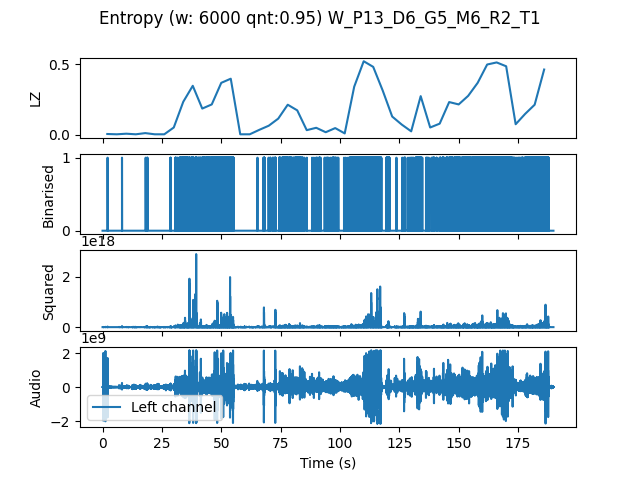

Data behind this chart, as committed beside it:
, t0, LZ, CTW
mean, 284880, 0.1786, 0.2242
0.0, 0.0, 0.006275, 0.002385
4.0, 4.0, 0.004184, 0.0004299
8.0, 8.0, 0.008367, 0.002385
12.0, 12.0, 0.004184, 0.0004299
16.0, 16.0, 0.01255, 0.01211
20.0, 20.0, 0.004184, 0.0004299
24.0, 24.0, 0.004184, 0.0004299
28.0, 28.0, 0.05229, 0.06078
32.0, 32.0, 0.2343, 0.2741
36.0, 36.0, 0.3472, 0.4206
40.0, 40.0, 0.1862, 0.2178
44.0, 44.0, 0.2155, 0.2636
48.0, 48.0, 0.3682, 0.4159
52.0, 52.0, 0.3974, 0.6504
56.0, 56.0, 0.004184, 0.0004299
60.0, 60.0, 0.004184, 0.0004299
64.0, 64.0, 0.03556, 0.07952
68.0, 68.0, 0.06485, 0.06245
72.0, 72.0, 0.115, 0.1623
76.0, 76.0, 0.2134, 0.2591
80.0, 80.0, 0.1736, 0.2009
84.0, 84.0, 0.03347, 0.0304
88.0, 88.0, 0.0502, 0.0624
92.0, 92.0, 0.01883, 0.02198
96.0, 96.0, 0.04811, 0.06768
100.0, 100.0, 0.01046, 0.01473
104.0, 104.0, 0.341, 0.3718
108.0, 108.0, 0.5209, 0.5638
112.0, 112.0, 0.4811, 0.5388
116.0, 116.0, 0.3138, 0.3691
120.0, 120.0, 0.1297, 0.1988
124.0, 124.0, 0.07321, 0.08202
128.0, 128.0, 0.0251, 0.05973
132.0, 132.0, 0.274, 0.434
136.0, 136.0, 0.05229, 0.05586
140.0, 140.0, 0.07949, 0.09814
144.0, 144.0, 0.2322, 0.3718
148.0, 148.0, 0.2155, 0.264
152.0, 152.0, 0.2761, 0.337
156.0, 156.0, 0.3682, 0.4892
160.0, 160.0, 0.4978, 0.5181
164.0, 164.0, 0.5125, 0.582
168.0, 168.0, 0.4853, 0.9482
172.0, 172.0, 0.0753, 0.0698
176.0, 176.0, 0.1485, 0.1685
180.0, 180.0, 0.2134, 0.2376
184.0, 184.0, 0.4623, 0.4964
